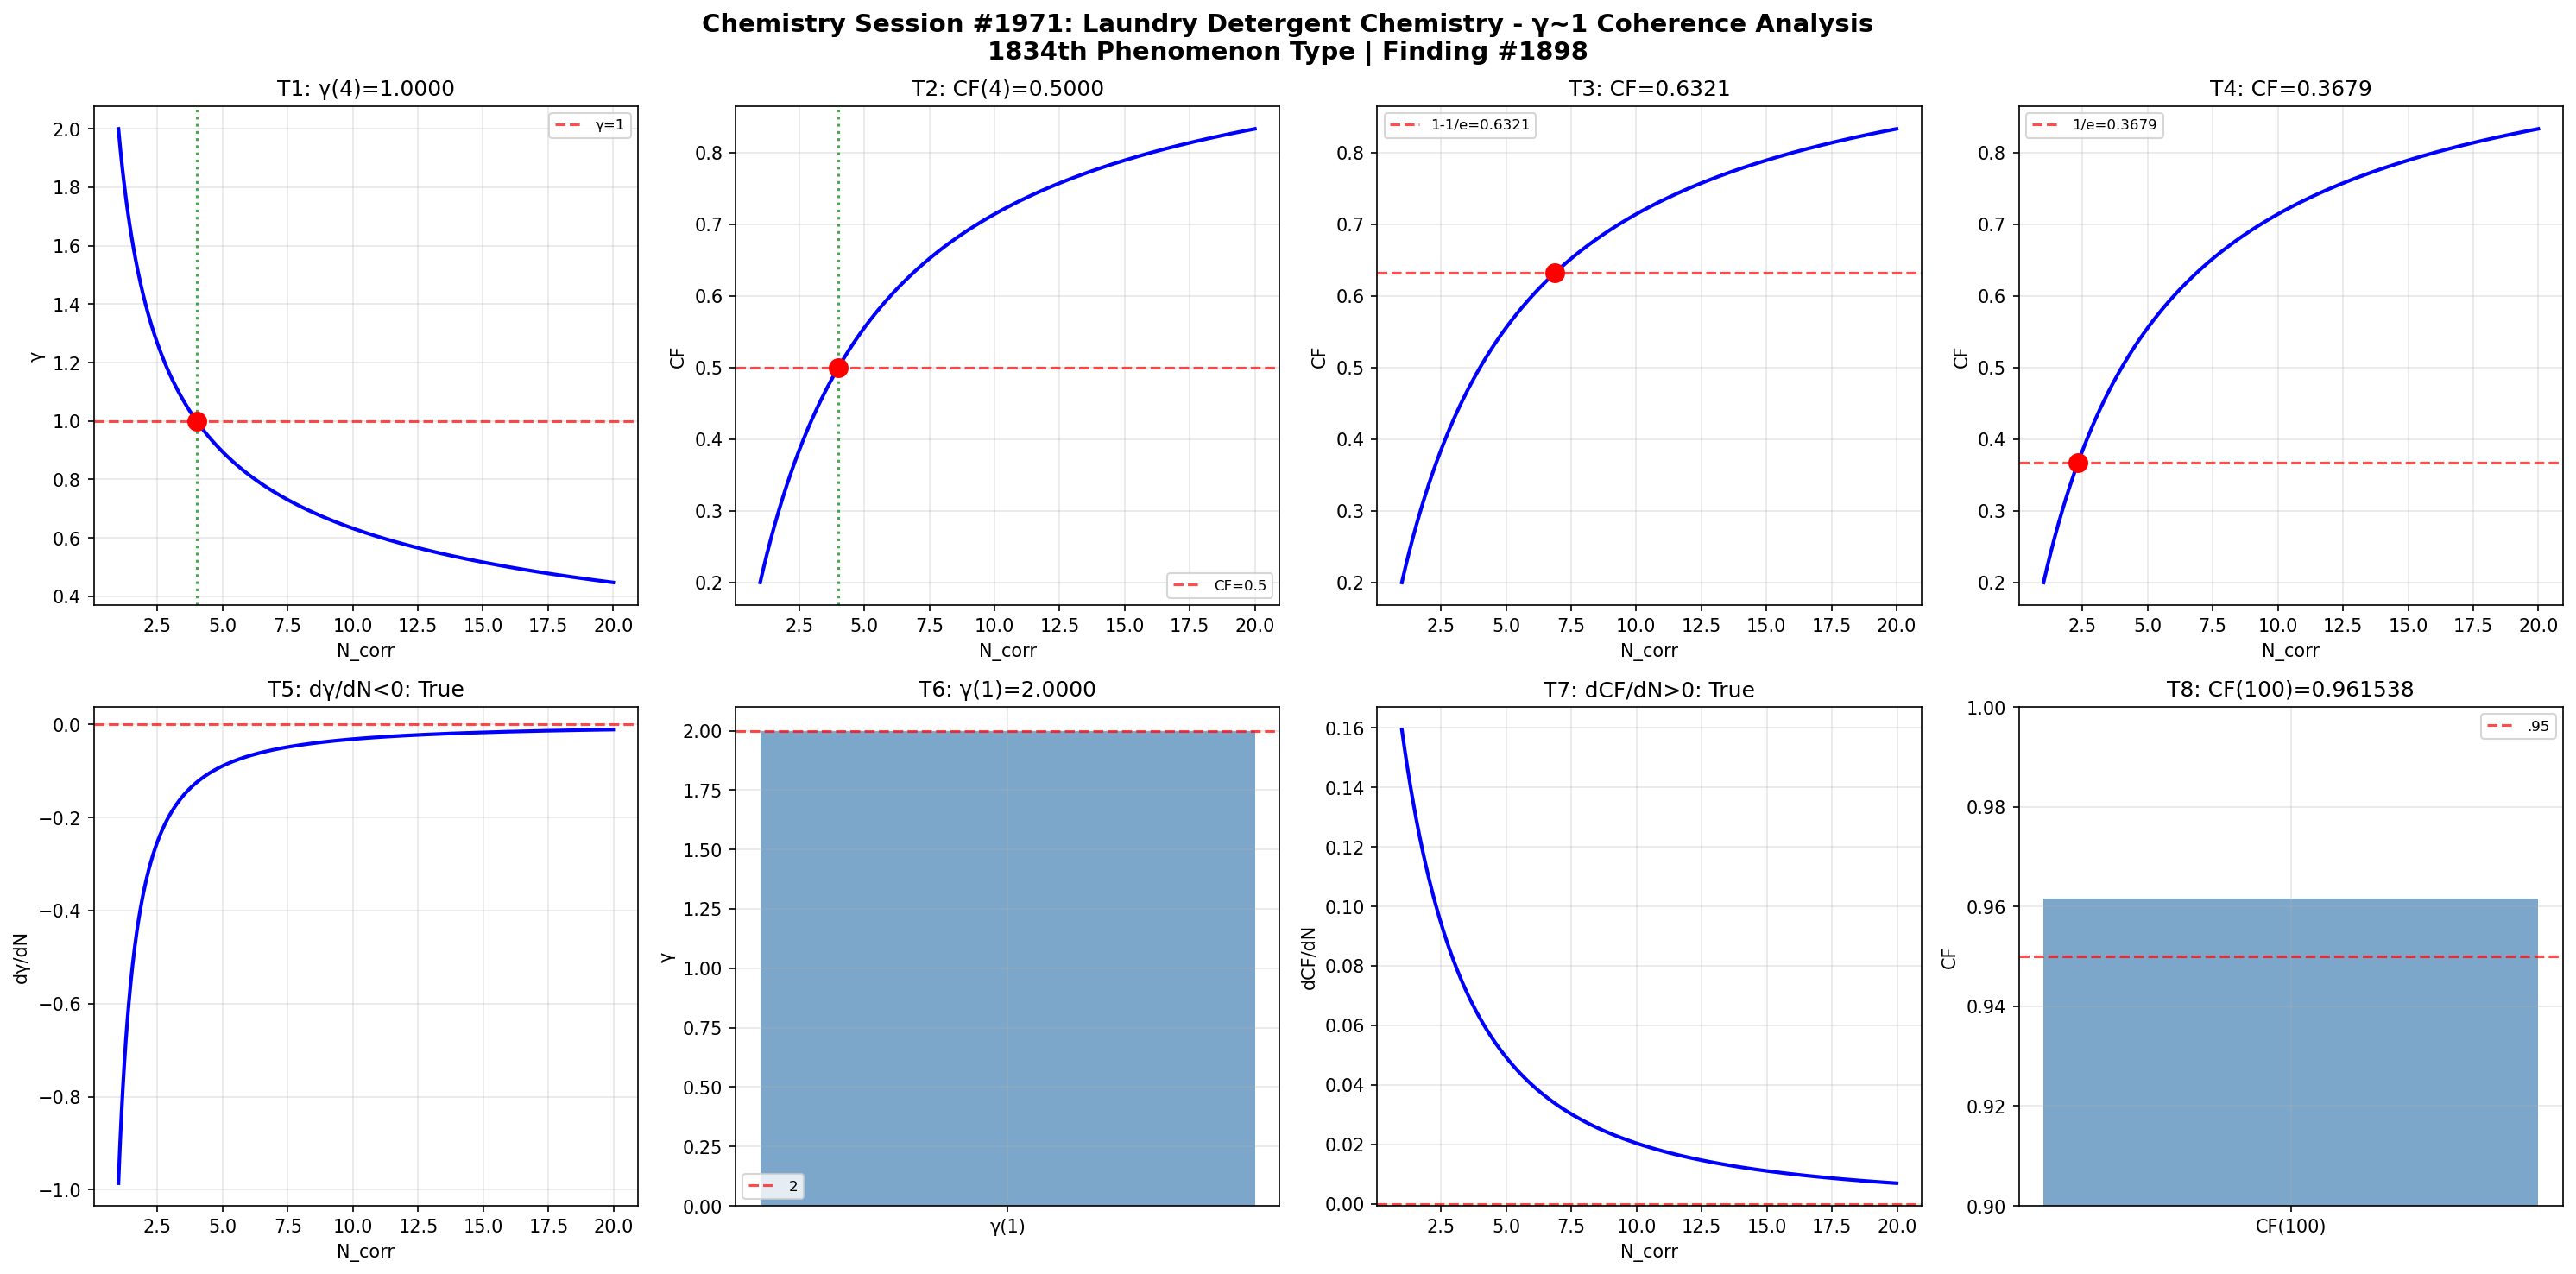

Write Python code to recreate this figure.
import numpy as np
import matplotlib
matplotlib.use('Agg')
import matplotlib.pyplot as plt

def gamma(N_corr): return 2.0 / np.sqrt(N_corr)
def coherence_fraction(g): return 1.0 / (1.0 + g**2)

N = np.linspace(1, 20, 1000); g = gamma(N); cf = coherence_fraction(g)
fig, axes = plt.subplots(2, 4, figsize=(20, 10))
fig.suptitle('Chemistry Session #1971: Laundry Detergent Chemistry - γ~1 Coherence Analysis\n1834th Phenomenon Type | Finding #1898', fontsize=14, fontweight='bold')

ax=axes[0,0]; g4=gamma(4); ax.axhline(y=1,color='r',ls='--',alpha=.7,label='γ=1'); ax.plot(N,g,'b-',lw=2); ax.axvline(x=4,color='g',ls=':',alpha=.7); ax.plot(4,g4,'ro',ms=10); ax.set_xlabel('N_corr'); ax.set_ylabel('γ'); ax.set_title(f'T1: γ(4)={g4:.4f}'); ax.legend(fontsize=8); ax.grid(True,alpha=.3); t1=abs(g4-1)<1e-10
ax=axes[0,1]; c4=coherence_fraction(gamma(4)); ax.plot(N,cf,'b-',lw=2); ax.axhline(y=.5,color='r',ls='--',alpha=.7,label='CF=0.5'); ax.axvline(x=4,color='g',ls=':',alpha=.7); ax.plot(4,c4,'ro',ms=10); ax.set_xlabel('N_corr'); ax.set_ylabel('CF'); ax.set_title(f'T2: CF(4)={c4:.4f}'); ax.legend(fontsize=8); ax.grid(True,alpha=.3); t2=abs(c4-.5)<1e-10
ax=axes[0,2]; tc3=1-1/np.e; Nc3=4/(1/tc3-1); cc3=coherence_fraction(gamma(Nc3)); ax.plot(N,cf,'b-',lw=2); ax.axhline(y=tc3,color='r',ls='--',alpha=.7,label=f'1-1/e={tc3:.4f}'); ax.plot(Nc3,cc3,'ro',ms=10); ax.set_xlabel('N_corr'); ax.set_ylabel('CF'); ax.set_title(f'T3: CF={cc3:.4f}'); ax.legend(fontsize=8); ax.grid(True,alpha=.3); t3=abs(cc3-tc3)<1e-10
ax=axes[0,3]; tc4=1/np.e; Nc4=4/(1/tc4-1); cc4=coherence_fraction(gamma(Nc4)); ax.plot(N,cf,'b-',lw=2); ax.axhline(y=tc4,color='r',ls='--',alpha=.7,label=f'1/e={tc4:.4f}'); ax.plot(Nc4,cc4,'ro',ms=10); ax.set_xlabel('N_corr'); ax.set_ylabel('CF'); ax.set_title(f'T4: CF={cc4:.4f}'); ax.legend(fontsize=8); ax.grid(True,alpha=.3); t4=abs(cc4-tc4)<1e-10
ax=axes[1,0]; dg=np.diff(g)/np.diff(N); ax.plot(N[:-1],dg,'b-',lw=2); ax.axhline(y=0,color='r',ls='--',alpha=.7); ax.set_xlabel('N_corr'); ax.set_ylabel('dγ/dN'); ax.set_title(f'T5: dγ/dN<0: {np.all(dg<0)}'); ax.grid(True,alpha=.3); t5=bool(np.all(dg<0))
ax=axes[1,1]; g1=gamma(1); ax.bar(['γ(1)'],[g1],color='steelblue',alpha=.7); ax.axhline(y=2,color='r',ls='--',alpha=.7,label='2'); ax.set_ylabel('γ'); ax.set_title(f'T6: γ(1)={g1:.4f}'); ax.legend(fontsize=8); ax.grid(True,alpha=.3); t6=abs(g1-2)<1e-10
ax=axes[1,2]; dc=np.diff(cf)/np.diff(N); ax.plot(N[:-1],dc,'b-',lw=2); ax.axhline(y=0,color='r',ls='--',alpha=.7); ax.set_xlabel('N_corr'); ax.set_ylabel('dCF/dN'); ax.set_title(f'T7: dCF/dN>0: {np.all(dc>0)}'); ax.grid(True,alpha=.3); t7=bool(np.all(dc>0))
ax=axes[1,3]; c100=coherence_fraction(gamma(100)); ax.bar(['CF(100)'],[c100],color='steelblue',alpha=.7); ax.axhline(y=.95,color='r',ls='--',alpha=.7,label='.95'); ax.set_ylim(.9,1); ax.set_ylabel('CF'); ax.set_title(f'T8: CF(100)={c100:.6f}'); ax.legend(fontsize=8); ax.grid(True,alpha=.3); t8=c100>.95

plt.tight_layout(); plt.savefig('/mnt/c/exe/projects/ai-agents/Synchronism/simulations/chemistry/laundry_detergent_chemistry_coherence.png',dpi=150,bbox_inches='tight'); plt.close()
r=[t1,t2,t3,t4,t5,t6,t7,t8]; print(f"Session #1971: {sum(r)}/8 validated"); print(f"  {r}")
